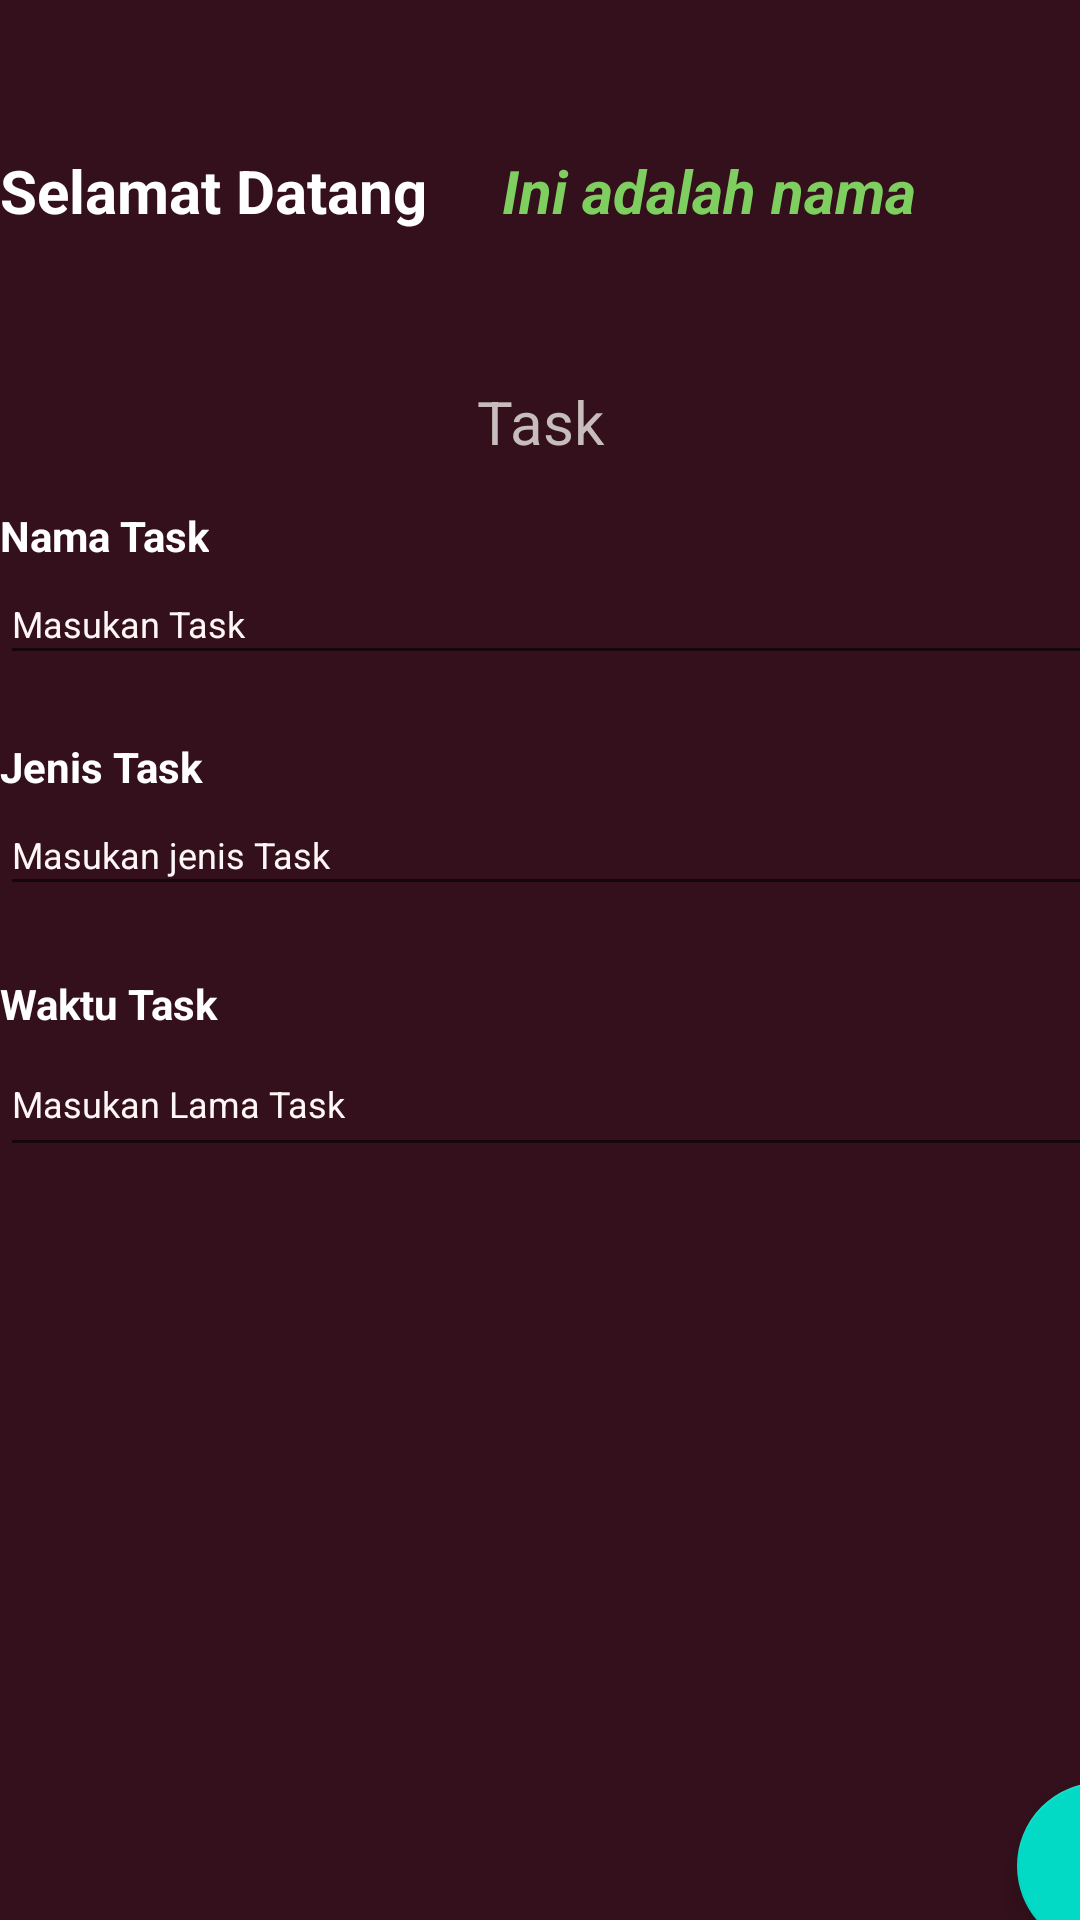

Reconstruct the res/layout file that produces this screen, plus the resources it refers to.
<!-- AndroidManifest.xml: application theme Theme.TodoApp -->
<!-- res/layout/task_layout.xml -->
<?xml version="1.0" encoding="utf-8"?>
<LinearLayout xmlns:android="http://schemas.android.com/apk/res/android"
    xmlns:app="http://schemas.android.com/apk/res-auto"
    xmlns:tools="http://schemas.android.com/tools"
    android:layout_width="match_parent"
    android:layout_height="match_parent"
    android:background="@color/maroon"
    android:orientation="vertical"
    tools:context=".Task_Layout">

    <LinearLayout
        android:layout_width="wrap_content"
        android:layout_height="wrap_content"
        android:orientation="horizontal">

        <TextView
            android:id="@+id/textView"
            android:layout_width="match_parent"
            android:layout_height="wrap_content"
            android:layout_marginTop="50dp"
            android:text="Selamat Datang "
            android:textColor="#FFFFFF"
            android:textSize="20dp"
            android:textStyle="bold" />

        <TextView
            android:id="@+id/tf_email"
            android:layout_width="match_parent"
            android:layout_height="wrap_content"
            android:layout_marginLeft="20dp"
            android:layout_marginTop="50dp"
            android:text="Ini adalah nama"
            android:textColor="#7ECF5F"
            android:textSize="20dp"
            android:textStyle="bold|italic" />

    </LinearLayout>

    <LinearLayout
        android:layout_width="match_parent"
        android:layout_height="89dp"
        android:orientation="horizontal">

        <TextView
            android:id="@+id/textView1"
            android:layout_width="match_parent"
            android:layout_height="wrap_content"
            android:layout_marginTop="50dp"
            android:gravity="center"
            android:text="Task"
            android:textColor="#C8BDBD"
            android:textSize="20dp" />

    </LinearLayout>


    <androidx.constraintlayout.widget.ConstraintLayout
        android:layout_width="wrap_content"
        android:layout_height="250dp"
        android:orientation="horizontal">


        <TextView
            android:id="@+id/textView2"
            android:layout_width="wrap_content"
            android:layout_height="wrap_content"
            android:text="Nama Task"
            android:textColor="#FFFFFF"
            android:textSize="14sp"
            android:textStyle="bold"
            app:layout_constraintBottom_toTopOf="@+id/addTask"
            app:layout_constraintStart_toStartOf="parent" />

        <EditText
            android:id="@+id/addTask"
            android:layout_width="405dp"
            android:layout_height="37dp"
            android:layout_marginBottom="21dp"
            android:ems="10"
            android:inputType="textPersonName"
            android:minHeight="48dp"

            android:hint="Masukan Task"
            android:textColor="#FFFFFF"
            android:textColorHint="#FFF7F7"
            android:textSize="12sp"
            app:layout_constraintBottom_toTopOf="@+id/textView6"
            app:layout_constraintStart_toStartOf="parent"
            tools:ignore="TouchTargetSizeCheck" />

        <TextView
            android:id="@+id/textView6"
            android:layout_width="match_parent"
            android:layout_height="wrap_content"
            android:text="Jenis Task"
            android:textColor="#FFFFFF"
            android:textStyle="bold"
            app:layout_constraintBottom_toTopOf="@+id/jenisTask"
            app:layout_constraintStart_toStartOf="parent" />

        <EditText
            android:id="@+id/jenisTask"
            android:layout_width="405dp"
            android:layout_height="37dp"
            android:layout_marginBottom="23dp"
            android:ems="10"
            android:inputType="textPersonName"
            android:minHeight="48dp"
            android:hint="Masukan jenis Task"
            android:textColor="#FFFFFF"
            android:textColorHint="#FFF7F7"
            android:textSize="12sp"
            app:layout_constraintBottom_toTopOf="@+id/textView7"
            app:layout_constraintStart_toStartOf="parent"
            tools:ignore="TouchTargetSizeCheck" />

        <TextView
            android:id="@+id/textView7"
            android:layout_width="match_parent"
            android:layout_height="wrap_content"
            android:layout_marginBottom="72dp"
            android:text="Waktu Task"
            android:textColor="#FFFFFF"
            android:textStyle="bold"
            app:layout_constraintBottom_toBottomOf="parent"
            app:layout_constraintStart_toStartOf="parent" />

        <EditText
            android:id="@+id/waktuTask"
            android:layout_width="403dp"
            android:layout_height="45dp"
            android:layout_marginBottom="27dp"
            android:ems="10"
            android:inputType="textPersonName"
            android:minHeight="48dp"
            android:hint="Masukan Lama Task"
            android:textColor="#FFFEFE"
            android:textColorHint="#FFF7F7"
            android:textSize="12sp"
            app:layout_constraintBottom_toBottomOf="parent"
            app:layout_constraintStart_toStartOf="parent"
            tools:ignore="TouchTargetSizeCheck" />

    </androidx.constraintlayout.widget.ConstraintLayout>

    <androidx.constraintlayout.widget.ConstraintLayout
        android:layout_width="match_parent"
        android:layout_height="250dp"
        android:orientation="horizontal">

        <com.google.android.material.floatingactionbutton.FloatingActionButton
            android:id="@+id/fabSimpan"
            android:layout_width="wrap_content"
            android:layout_height="wrap_content"
            android:layout_marginStart="339dp"
            android:layout_marginBottom="16dp"
            android:clickable="true"
            android:contentDescription="@string/simpanTask"
            app:layout_constraintBottom_toBottomOf="parent"
            app:layout_constraintStart_toStartOf="parent"
            app:srcCompat="@android:drawable/ic_input_add" />
    </androidx.constraintlayout.widget.ConstraintLayout>

</LinearLayout>
<!-- resources referenced by this layout -->
<resources>
  <color name="maroon">#33101B</color>
  <string name="simpanTask">Save</string>
  <style name="Theme.TodoApp" parent="Theme.MaterialComponents.DayNight.DarkActionBar">
          
          <item name="colorPrimary">@color/coklatmuda</item>
          <item name="colorPrimaryVariant">@color/purple_700</item>
          <item name="colorOnPrimary">@color/white</item>
          
          <item name="colorSecondary">@color/teal_200</item>
          <item name="colorSecondaryVariant">@color/teal_700</item>
          <item name="colorOnSecondary">@color/black</item>
          
          <item name="android:statusBarColor" tools:targetApi="l">?attr/colorPrimaryVariant</item>
          
      </style>
  <color name="coklatmuda">#360000</color>
  <color name="purple_700">#FF3700B3</color>
  <color name="white">#FFFFFFFF</color>
  <color name="teal_200">#FF03DAC5</color>
  <color name="teal_700">#FF018786</color>
  <color name="black">#FF000000</color>
</resources>
